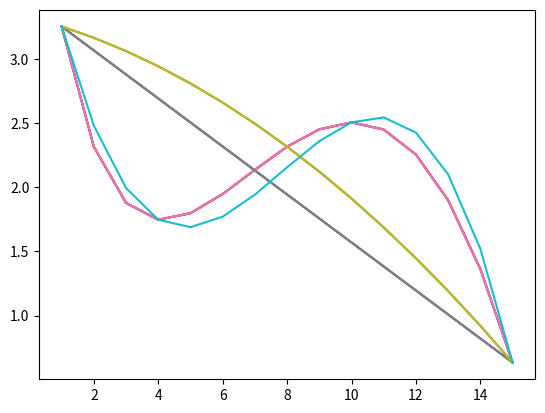

The matplotlib source for this figure:
#!/usr/bin/env python
# coding: utf-8

# In[14]:


import math
from scipy import linalg
from matplotlib import pyplot


# In[6]:


def f(x):
    return math.sin(x / 5) * math.exp(x / 10) + 5 * math.exp(-x / 2)


# In[18]:


x0 = range(1, 16)
b = [f(x) for x in x0]
pyplot.plot(x0, b)


# In[28]:


def B(X):
    A = [[x**i for i in range(len(X))] for x in X]
    W = linalg.solve(A, [f(x) for x in X])
    return W, [sum(w * x**i for i, w in enumerate(W)) for x in x0]


# In[29]:


x2 = [1, 15]
w2, b2 = B(x2)
pyplot.plot(x0, b, x0, b2)


# In[30]:


x3 = [1, 8, 15]
w3, b3 = B(x3)
pyplot.plot(x0, b, x0, b2, x0, b3)


# In[35]:


x4 = [1, 4, 10, 15]
w4, b4 = B(x4)
pyplot.plot(x0, b, x0, b2, x0, b3, x0, b4)
print(w4)


# In[38]:


with open('submission-2.txt', 'w') as submission:
    submission.write(' '.join(str(w) for w in w4))


# In[ ]:
